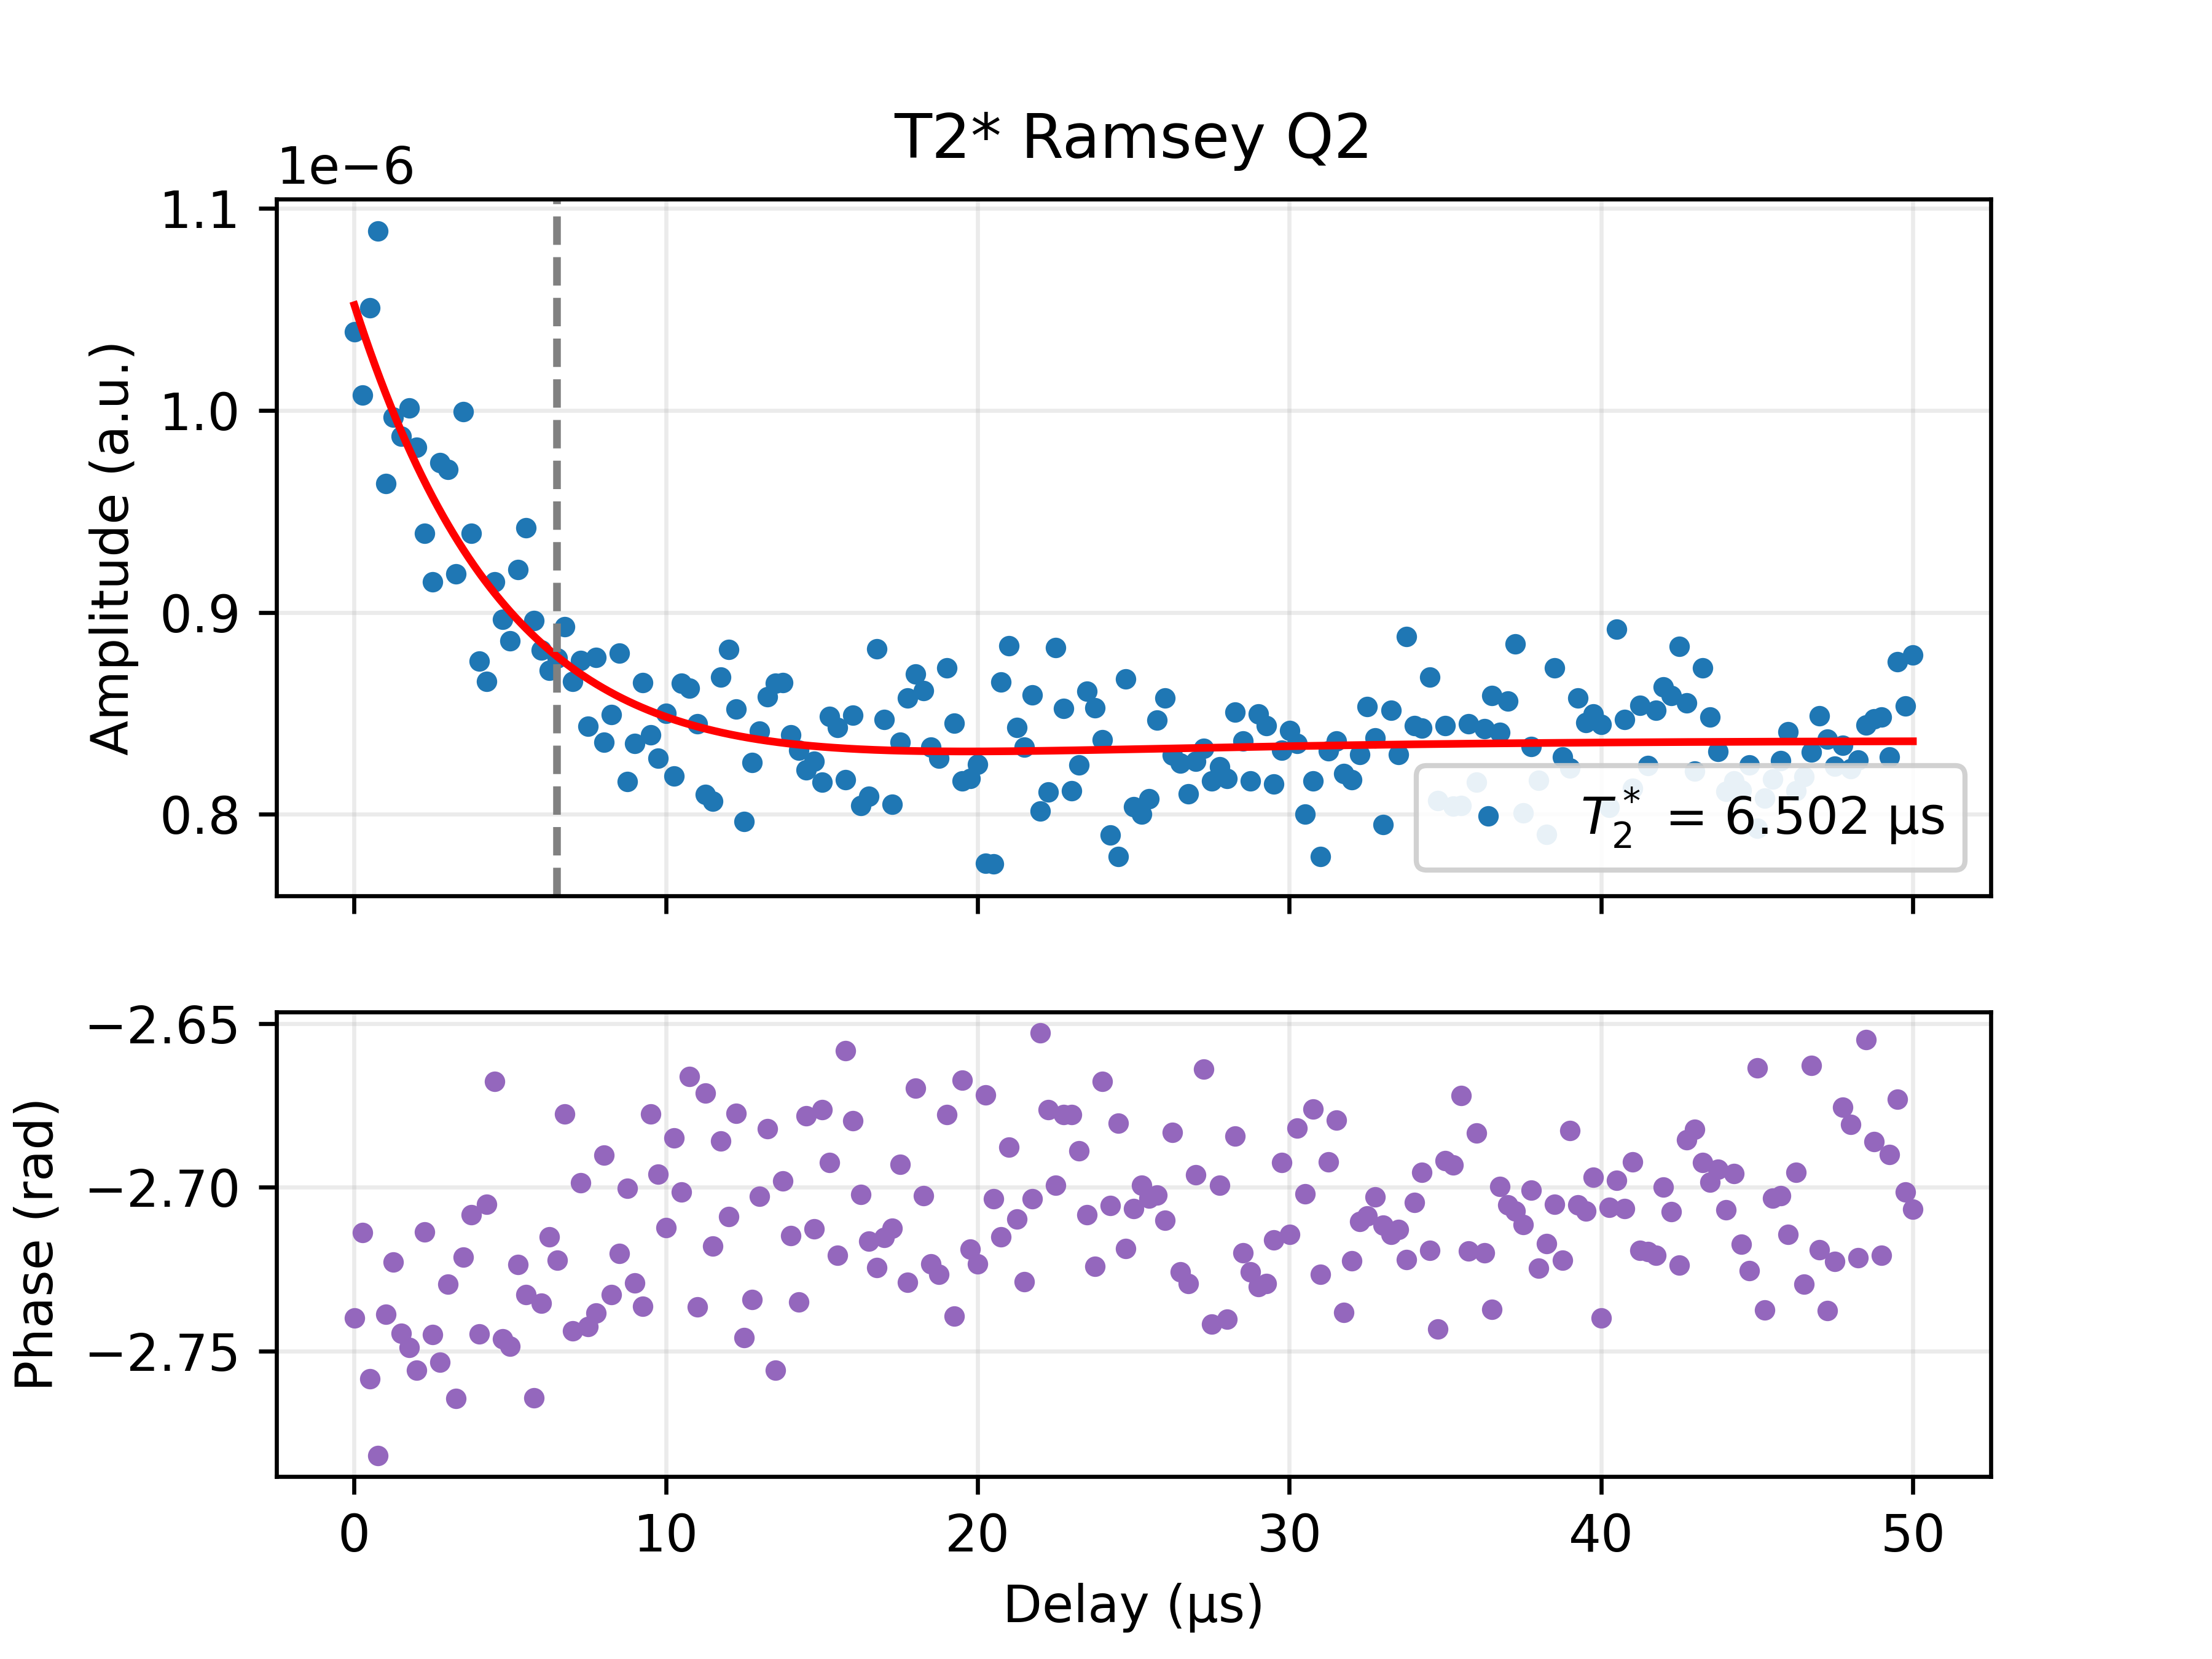

The table this chart was drawn from, first rows:
Delay_us, I, Q, Magnitude_linear, Phase_rad, Fit_channel, Fit_on_data, A_fit, T2star_fit_us, fdet_fit_MHz, phi_fit, C_fit
0.01, -9.56314758995262e-07, -4.063014794053463e-07, 1.0390470684425895e-06, -2.74, MAG, 1.0521615741351844e-06, 4.4895446415323504e-07, 6.502, 0.006029, 1.068, 8.363248549010059e-07
0.26, -9.167503735310391e-07, -4.179560455144562e-07, 1.0075308944897828e-06, -2.714, MAG, 1.0404332320475925e-06, 4.4895446415323504e-07, 6.502, 0.006029, 1.068, 8.363248549010059e-07
0.5099, -9.746706939604e-07, -3.9291627034527463e-07, 1.0508882705441566e-06, -2.758, MAG, 1.0292648998543027e-06, 4.4895446415323504e-07, 6.502, 0.006029, 1.068, 8.363248549010059e-07
0.7598, -1.019278932890076e-06, -3.8339456178843444e-07, 1.0889999692573355e-06, -2.782, MAG, 1.0186319834996986e-06, 4.4895446415323504e-07, 6.502, 0.006029, 1.068, 8.363248549010059e-07
1.01, -8.865788432682535e-07, -3.778101944076509e-07, 9.637232944830281e-07, -2.739, MAG, 1.0085109012551242e-06, 4.4895446415323504e-07, 6.502, 0.006029, 1.068, 8.363248549010059e-07
1.26, -9.105268347494428e-07, -4.052004855550135e-07, 9.966175546782517e-07, -2.723, MAG, 9.988790443777192e-07, 4.4895446415323504e-07, 6.502, 0.006029, 1.068, 8.363248549010059e-07
1.51, -9.105342833321995e-07, -3.816684690204325e-07, 9.872909912319078e-07, -2.745, MAG, 9.897147392128376e-07, 4.4895446415323504e-07, 6.502, 0.006029, 1.068, 8.363248549010059e-07
1.76, -9.251169190204267e-07, -3.8324719782054436e-07, 1.0013589408874055e-06, -2.749, MAG, 9.809972106903942e-07, 4.4895446415323504e-07, 6.502, 0.006029, 1.068, 8.363248549010059e-07
2.01, -9.095223359916416e-07, -3.692773623997717e-07, 9.816295890246103e-07, -2.756, MAG, 9.727065471670454e-07, 4.4895446415323504e-07, 6.502, 0.006029, 1.068, 8.363248549010059e-07
2.26, -8.543772839128557e-07, -3.897052798151203e-07, 9.39058437149728e-07, -2.714, MAG, 9.64823666567652e-07, 4.4895446415323504e-07, 6.502, 0.006029, 1.068, 8.363248549010059e-07
2.51, -8.439722185688541e-07, -3.534483866645547e-07, 9.149944632356035e-07, -2.745, MAG, 9.573302837809402e-07, 4.4895446415323504e-07, 6.502, 0.006029, 1.068, 8.363248549010059e-07
2.759, -9.017963896596112e-07, -3.6873238439735365e-07, 9.742691105164257e-07, -2.753, MAG, 9.502088792657394e-07, 4.4895446415323504e-07, 6.502, 0.006029, 1.068, 8.363248549010059e-07
3.009, -8.894383012089457e-07, -3.888033234174917e-07, 9.707051642790111e-07, -2.729, MAG, 9.434426688255622e-07, 4.4895446415323504e-07, 6.502, 0.006029, 1.068, 8.363248549010059e-07
3.259, -8.545387876766731e-07, -3.3854864609461584e-07, 9.191581612630199e-07, -2.764, MAG, 9.37015574510666e-07, 4.4895446415323504e-07, 6.502, 0.006029, 1.068, 8.363248549010059e-07
3.509, -9.125187999541511e-07, -4.077339002824404e-07, 9.994686056646776e-07, -2.721, MAG, 9.309121966080506e-07, 4.4895446415323504e-07, 6.502, 0.006029, 1.068, 8.363248549010059e-07
3.759, -8.523180619511092e-07, -3.941876941988618e-07, 9.390580477190482e-07, -2.708, MAG, 9.251177866811365e-07, 4.4895446415323504e-07, 6.502, 0.006029, 1.068, 8.363248549010059e-07
4.009, -8.076787117782664e-07, -3.384725533859468e-07, 8.757331619023014e-07, -2.745, MAG, 9.196182216221155e-07, 4.4895446415323504e-07, 6.502, 0.006029, 1.068, 8.363248549010059e-07
4.259, -7.84728253511883e-07, -3.6605238395067763e-07, 8.659057567979233e-07, -2.705, MAG, 9.143999786811729e-07, 4.4895446415323504e-07, 6.502, 0.006029, 1.068, 8.363248549010059e-07
4.509, -8.142312947140758e-07, -4.1767132275739313e-07, 9.151076085060545e-07, -2.668, MAG, 9.094501114379615e-07, 4.4895446415323504e-07, 6.502, 0.006029, 1.068, 8.363248549010059e-07
4.759, -8.272503321455599e-07, -3.4514361955835526e-07, 8.96363336017701e-07, -2.746, MAG, 9.047562266818439e-07, 4.4895446415323504e-07, 6.502, 0.006029, 1.068, 8.363248549010059e-07
5.009, -8.182182164713608e-07, -3.392937563699985e-07, 8.857772309543966e-07, -2.749, MAG, 9.003064621685287e-07, 4.4895446415323504e-07, 6.502, 0.006029, 1.068, 8.363248549010059e-07
5.259, -8.417713568861103e-07, -3.738743136368543e-07, 9.210651549544756e-07, -2.724, MAG, 8.960894652217998e-07, 4.4895446415323504e-07, 6.502, 0.006029, 1.068, 8.363248549010059e-07
5.509, -8.640917790235113e-07, -3.744005348312859e-07, 9.41716710618416e-07, -2.733, MAG, 8.920943721500784e-07, 4.4895446415323504e-07, 6.502, 0.006029, 1.068, 8.363248549010059e-07
5.759, -8.329517171177651e-07, -3.301656562936698e-07, 8.960010734621153e-07, -2.764, MAG, 8.883107884485688e-07, 4.4895446415323504e-07, 6.502, 0.006029, 1.068, 8.363248549010059e-07
6.009, -8.096087507535043e-07, -3.48317318967487e-07, 8.813576368247727e-07, -2.735, MAG, 8.847287697587188e-07, 4.4895446415323504e-07, 6.502, 0.006029, 1.068, 8.363248549010059e-07
6.259, -7.932331890061694e-07, -3.6046759552238513e-07, 8.712954605428558e-07, -2.715, MAG, 8.813388035576718e-07, 4.4895446415323504e-07, 6.502, 0.006029, 1.068, 8.363248549010059e-07
6.509, -8.013625828517427e-07, -3.5718526899987747e-07, 8.773615592133788e-07, -2.722, MAG, 8.781317915513145e-07, 4.4895446415323504e-07, 6.502, 0.006029, 1.068, 8.363248549010059e-07
6.759, -7.984734780232354e-07, -3.995479440285928e-07, 8.928597060479311e-07, -2.678, MAG, 8.750990327454099e-07, 4.4895446415323504e-07, 6.502, 0.006029, 1.068, 8.363248549010059e-07
7.009, -7.982989943393395e-07, -3.354723753700513e-07, 8.65923206179177e-07, -2.744, MAG, 8.722322071701729e-07, 4.4895446415323504e-07, 6.502, 0.006029, 1.068, 8.363248549010059e-07
7.259, -7.915389797645309e-07, -3.7552119126977194e-07, 8.760993788260229e-07, -2.699, MAG, 8.695233602344864e-07, 4.4895446415323504e-07, 6.502, 0.006029, 1.068, 8.363248549010059e-07
7.508, -7.772908343587217e-07, -3.2785528396687833e-07, 8.436054340763104e-07, -2.742, MAG, 8.669648876867611e-07, 4.4895446415323504e-07, 6.502, 0.006029, 1.068, 8.363248549010059e-07
7.758, -8.07311866054471e-07, -3.4440352984927814e-07, 8.777050987917268e-07, -2.738, MAG, 8.64549521160236e-07, 4.4895446415323504e-07, 6.502, 0.006029, 1.068, 8.363248549010059e-07
8.008, -7.520288409875897e-07, -3.6447845451174697e-07, 8.356984632511951e-07, -2.69, MAG, 8.622703142812711e-07, 4.4895446415323504e-07, 6.502, 0.006029, 1.068, 8.363248549010059e-07
8.258, -7.792644177722943e-07, -3.3759128764824676e-07, 8.492472609917528e-07, -2.733, MAG, 8.601206293199293e-07, 4.4895446415323504e-07, 6.502, 0.006029, 1.068, 8.363248549010059e-07
8.508, -8.028170461262019e-07, -3.599179060281684e-07, 8.798045854793562e-07, -2.72, MAG, 8.580941243628496e-07, 4.4895446415323504e-07, 6.502, 0.006029, 1.068, 8.363248549010059e-07
8.758, -7.379837127113712e-07, -3.4862980570854216e-07, 8.161879083003101e-07, -2.7, MAG, 8.56184740989116e-07, 4.4895446415323504e-07, 6.502, 0.006029, 1.068, 8.363248549010059e-07
9.008, -7.650393207473588e-07, -3.346000727124374e-07, 8.3501040170093e-07, -2.729, MAG, 8.543866924304854e-07, 4.4895446415323504e-07, 6.502, 0.006029, 1.068, 8.363248549010059e-07
9.258, -7.95062992555289e-07, -3.411639109100046e-07, 8.651693338522703e-07, -2.736, MAG, 8.526944521979943e-07, 4.4895446415323504e-07, 6.502, 0.006029, 1.068, 8.363248549010059e-07
9.508, -7.506911243605204e-07, -3.755926271430105e-07, 8.394087119859137e-07, -2.678, MAG, 8.511027431575869e-07, 4.4895446415323504e-07, 6.502, 0.006029, 1.068, 8.363248549010059e-07
9.758, -7.468371644568764e-07, -3.5671250947250104e-07, 8.276530460453561e-07, -2.696, MAG, 8.496065270380153e-07, 4.4895446415323504e-07, 6.502, 0.006029, 1.068, 8.363248549010059e-07
10.01, -7.727939462753992e-07, -3.537489351810918e-07, 8.499110497820703e-07, -2.712, MAG, 8.482009943548504e-07, 4.4895446415323504e-07, 6.502, 0.006029, 1.068, 8.363248549010059e-07
10.26, -7.34940019116993e-07, -3.609928705489796e-07, 8.188117514342832e-07, -2.685, MAG, 8.4688155473501e-07, 4.4895446415323504e-07, 6.502, 0.006029, 1.068, 8.363248549010059e-07
10.51, -7.82321074115945e-07, -3.6840442893672835e-07, 8.647242833794612e-07, -2.701, MAG, 8.456438276267604e-07, 4.4895446415323504e-07, 6.502, 0.006029, 1.068, 8.363248549010059e-07
10.76, -7.668820249728842e-07, -3.9472294006256143e-07, 8.625046316618502e-07, -2.666, MAG, 8.444836333806793e-07, 4.4895446415323504e-07, 6.502, 0.006029, 1.068, 8.363248549010059e-07
11.01, -7.762758441578775e-07, -3.3291679732409066e-07, 8.446524611717858e-07, -2.736, MAG, 8.433969846875829e-07, 4.4895446415323504e-07, 6.502, 0.006029, 1.068, 8.363248549010059e-07
11.26, -7.218965593983178e-07, -3.670217256042395e-07, 8.098392368468218e-07, -2.671, MAG, 8.423800783599169e-07, 4.4895446415323504e-07, 6.502, 0.006029, 1.068, 8.363248549010059e-07
11.51, -7.351098504798486e-07, -3.315655249503382e-07, 8.064255635879227e-07, -2.718, MAG, 8.414292874435916e-07, 4.4895446415323504e-07, 6.502, 0.006029, 1.068, 8.363248549010059e-07
11.76, -7.793439454482924e-07, -3.820081982527866e-07, 8.679327444216234e-07, -2.686, MAG, 8.405411536477076e-07, 4.4895446415323504e-07, 6.502, 0.006029, 1.068, 8.363248549010059e-07
12.01, -8.003981484210445e-07, -3.696941941937807e-07, 8.816524219988426e-07, -2.709, MAG, 8.397123800800668e-07, 4.4895446415323504e-07, 6.502, 0.006029, 1.068, 8.363248549010059e-07
12.26, -7.618783764255459e-07, -3.8131472349297116e-07, 8.519739308320102e-07, -2.678, MAG, 8.389398242767986e-07, 4.4895446415323504e-07, 6.502, 0.006029, 1.068, 8.363248549010059e-07
12.51, -7.349715738990061e-07, -3.07059799008972e-07, 7.965355827626362e-07, -2.746, MAG, 8.382204915148506e-07, 4.4895446415323504e-07, 6.502, 0.006029, 1.068, 8.363248549010059e-07
12.76, -7.580487928590489e-07, -3.271269690775135e-07, 8.25620994314523e-07, -2.734, MAG, 8.375515283965007e-07, 4.4895446415323504e-07, 6.502, 0.006029, 1.068, 8.363248549010059e-07
13.01, -7.61574347797777e-07, -3.573675024408539e-07, 8.412532430989036e-07, -2.703, MAG, 8.369302166954358e-07, 4.4895446415323504e-07, 6.502, 0.006029, 1.068, 8.363248549010059e-07
13.26, -7.692185760877616e-07, -3.8063093298709136e-07, 8.582407150357685e-07, -2.682, MAG, 8.363539674543262e-07, 4.4895446415323504e-07, 6.502, 0.006029, 1.068, 8.363248549010059e-07
13.51, -8.011595978065688e-07, -3.254267806871589e-07, 8.647307619982021e-07, -2.756, MAG, 8.358203153241874e-07, 4.4895446415323504e-07, 6.502, 0.006029, 1.068, 8.363248549010059e-07
13.76, -7.813917623672601e-07, -3.712068990684753e-07, 8.650824516839109e-07, -2.698, MAG, 8.353269131361751e-07, 4.4895446415323504e-07, 6.502, 0.006029, 1.068, 8.363248549010059e-07
14.01, -7.639767570148425e-07, -3.4751151521364067e-07, 8.393001480191674e-07, -2.715, MAG, 8.348715266968023e-07, 4.4895446415323504e-07, 6.502, 0.006029, 1.068, 8.363248549010059e-07
14.26, -7.639562334679689e-07, -3.289082017371624e-07, 8.317510035007711e-07, -2.735, MAG, 8.344520297978953e-07, 4.4895446415323504e-07, 6.502, 0.006029, 1.068, 8.363248549010059e-07
14.51, -7.352919413950743e-07, -3.6748819174908975e-07, 8.220108333565642e-07, -2.678, MAG, 8.340663994329254e-07, 4.4895446415323504e-07, 6.502, 0.006029, 1.068, 8.363248549010059e-07
14.76, -7.514467502631798e-07, -3.4365229193398446e-07, 8.262984425935789e-07, -2.713, MAG, 8.337127112116615e-07, 4.4895446415323504e-07, 6.502, 0.006029, 1.068, 8.363248549010059e-07
... 141 more rows
